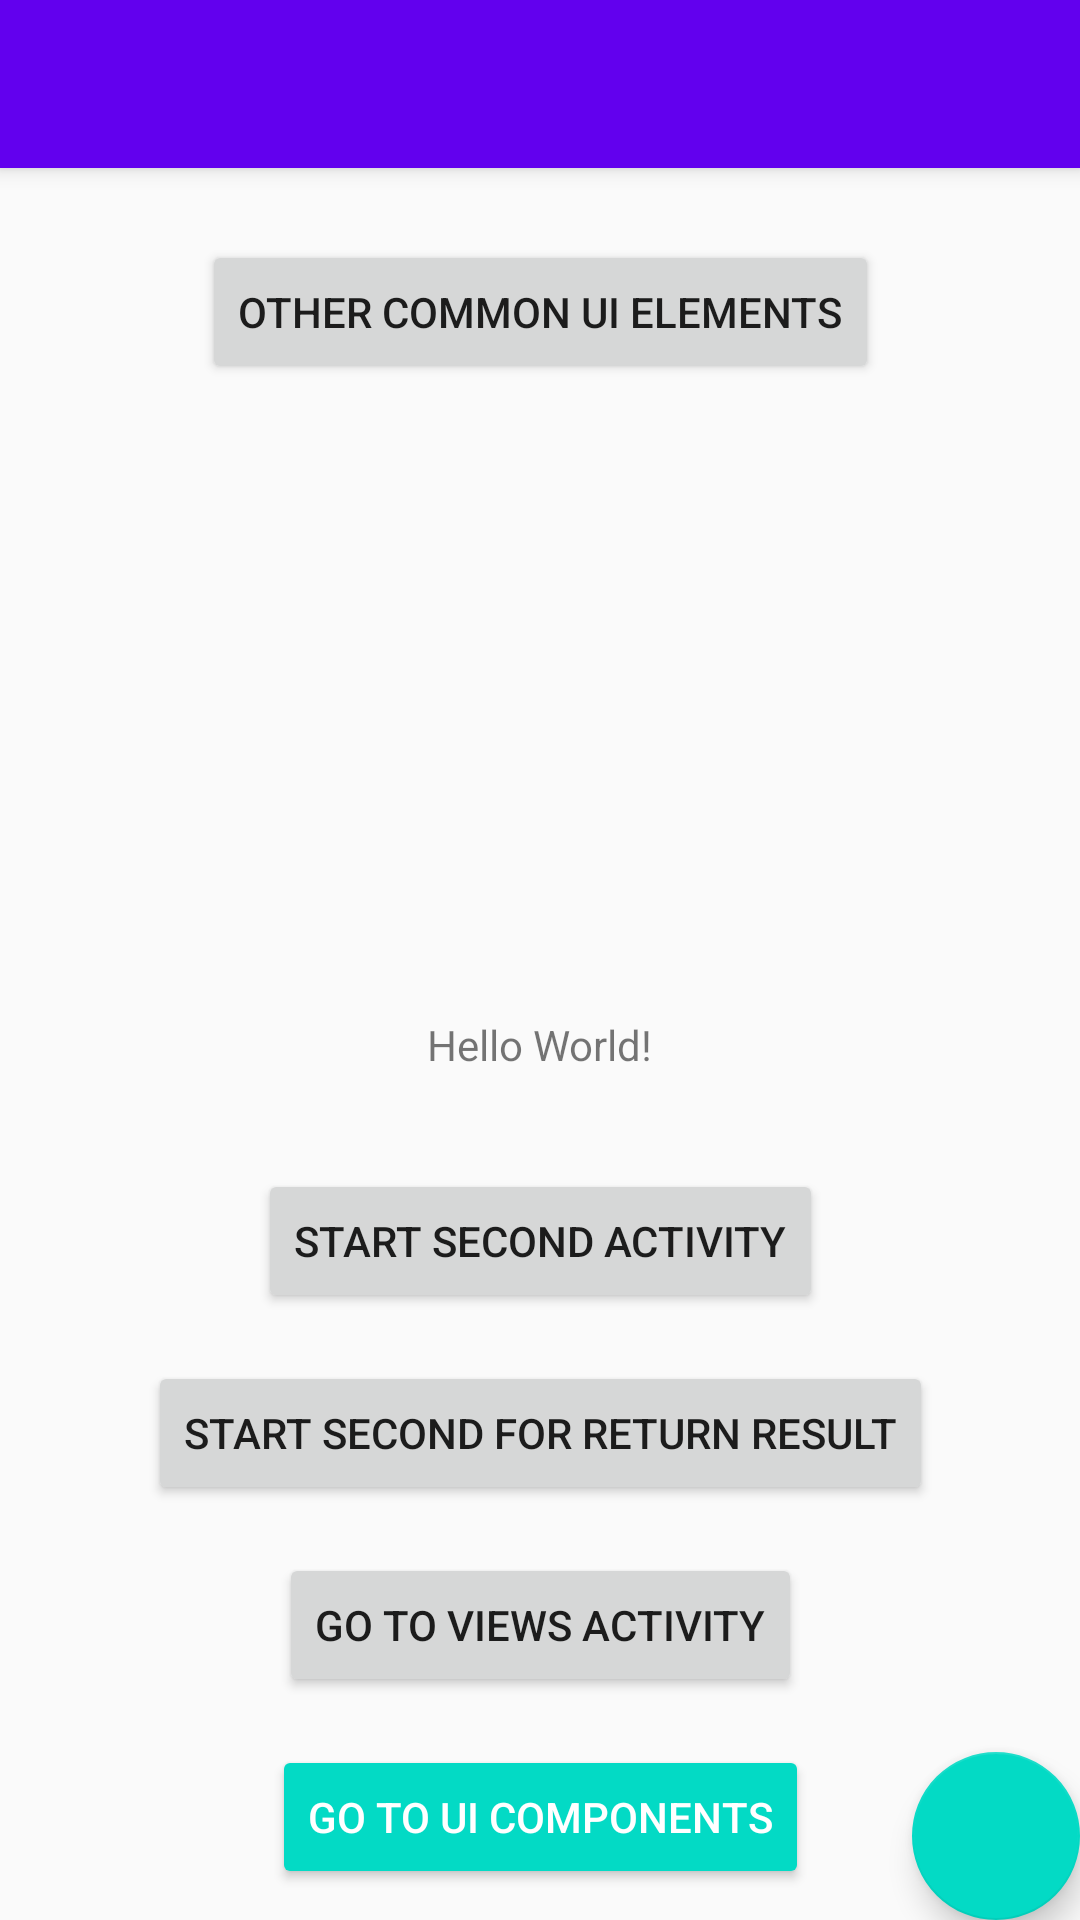

The Android layout XML behind this screen, and the referenced resources:
<!-- AndroidManifest.xml: activity theme AppTheme.NoActionBar -->
<!-- res/layout/activity_main.xml -->
<?xml version="1.0" encoding="utf-8"?>
<androidx.coordinatorlayout.widget.CoordinatorLayout xmlns:android="http://schemas.android.com/apk/res/android"
    xmlns:app="http://schemas.android.com/apk/res-auto"
    xmlns:tools="http://schemas.android.com/tools"
    android:layout_width="match_parent"
    android:layout_height="match_parent"
    tools:context=".MainActivity">

    <com.google.android.material.appbar.AppBarLayout
        android:layout_width="match_parent"
        android:layout_height="wrap_content"
        android:theme="@style/AppTheme.AppBarOverlay">

        <androidx.appcompat.widget.Toolbar
            android:id="@+id/toolbar"
            android:layout_width="match_parent"
            android:layout_height="?attr/actionBarSize"
            android:background="?attr/colorPrimary"
            app:popupTheme="@style/AppTheme.PopupOverlay" />

    </com.google.android.material.appbar.AppBarLayout>

    <include layout="@layout/content_main" />

    <com.google.android.material.floatingactionbutton.FloatingActionButton
        android:id="@+id/fab"
        android:layout_width="wrap_content"
        android:layout_height="wrap_content"
        android:layout_gravity="bottom|end"
        android:layout_margin="@dimen/fab_margin"
        app:srcCompat="@drawable/ic_arrow_forward_white_24dp" />

</androidx.coordinatorlayout.widget.CoordinatorLayout>
<!-- res/layout/content_main.xml (included above) -->
<?xml version="1.0" encoding="utf-8"?>
<androidx.constraintlayout.widget.ConstraintLayout xmlns:android="http://schemas.android.com/apk/res/android"
    xmlns:app="http://schemas.android.com/apk/res-auto"
    xmlns:tools="http://schemas.android.com/tools"
    android:layout_width="match_parent"
    android:layout_height="match_parent"
    app:layout_behavior="@string/appbar_scrolling_view_behavior"
    tools:context=".MainActivity"
    tools:showIn="@layout/activity_main">

    <TextView
        android:id="@+id/textView"
        android:layout_width="wrap_content"
        android:layout_height="wrap_content"
        android:text="Hello World!"
        app:layout_constraintBottom_toBottomOf="parent"
        app:layout_constraintLeft_toLeftOf="parent"
        app:layout_constraintRight_toRightOf="parent"
        app:layout_constraintTop_toTopOf="parent" />

    <Button
        android:id="@+id/btnStartSecondActivity"
        android:layout_width="wrap_content"
        android:layout_height="wrap_content"
        android:layout_marginTop="32dp"
        android:text="Start Second Activity"
        app:layout_constraintEnd_toEndOf="parent"
        app:layout_constraintStart_toStartOf="parent"
        app:layout_constraintTop_toBottomOf="@+id/textView" />

    <Button
        android:id="@+id/btnStartSecondFroResult"
        android:layout_width="wrap_content"
        android:layout_height="wrap_content"
        android:layout_marginTop="16dp"
        android:text="Start Second for Return Result"
        app:layout_constraintEnd_toEndOf="parent"
        app:layout_constraintStart_toStartOf="parent"
        app:layout_constraintTop_toBottomOf="@+id/btnStartSecondActivity" />

    <Button
        android:id="@+id/btnGoToViewsActivity"
        android:layout_width="wrap_content"
        android:layout_height="wrap_content"
        android:layout_marginTop="16dp"
        android:text="@string/btn_lbl_go_to_views_activity"
        app:layout_constraintEnd_toEndOf="parent"
        app:layout_constraintStart_toStartOf="parent"
        app:layout_constraintTop_toBottomOf="@+id/btnStartSecondFroResult" />

    <Button
        android:id="@+id/btnGoToUIComponents"
        android:layout_width="wrap_content"
        android:layout_height="wrap_content"
        android:layout_marginTop="16dp"
        style="@style/Widget.AppCompat.Button.Colored"
        android:text="@string/btn_lbl_go_to_ui_components"
        app:layout_constraintEnd_toEndOf="parent"
        app:layout_constraintStart_toStartOf="parent"
        app:layout_constraintTop_toBottomOf="@+id/btnGoToViewsActivity" />

    <Button
        android:id="@+id/btnGoToOtherCommonUIElementsActivity"
        android:layout_width="wrap_content"
        android:layout_height="wrap_content"
        android:layout_marginTop="24dp"
        android:text="@string/btn_lbl_other_common_ui_elements"
        app:layout_constraintEnd_toEndOf="parent"
        app:layout_constraintStart_toStartOf="parent"
        app:layout_constraintTop_toTopOf="parent" />


</androidx.constraintlayout.widget.ConstraintLayout>
<!-- resources referenced by this layout -->
<resources>
  <string name="btn_lbl_go_to_ui_components">Go To UI Components</string>
  <string name="btn_lbl_go_to_views_activity">Go to Views Activity</string>
  <string name="btn_lbl_other_common_ui_elements">Other Common UI Elements</string>
  <style name="AppTheme.AppBarOverlay" parent="ThemeOverlay.AppCompat.Dark.ActionBar" />
  <style name="AppTheme.PopupOverlay" parent="ThemeOverlay.AppCompat.Light" />
  <style name="AppTheme.NoActionBar">
          <item name="windowActionBar">false</item>
          <item name="windowNoTitle">true</item>
  
          <item name="drawerArrowStyle">@style/DrawerArrowStyle</item>
      </style>
  <style name="DrawerArrowStyle" parent="Widget.AppCompat.DrawerArrowToggle">
          <item name="spinBars">true</item>
          <item name="color">@android:color/white</item>
      </style>
</resources>
